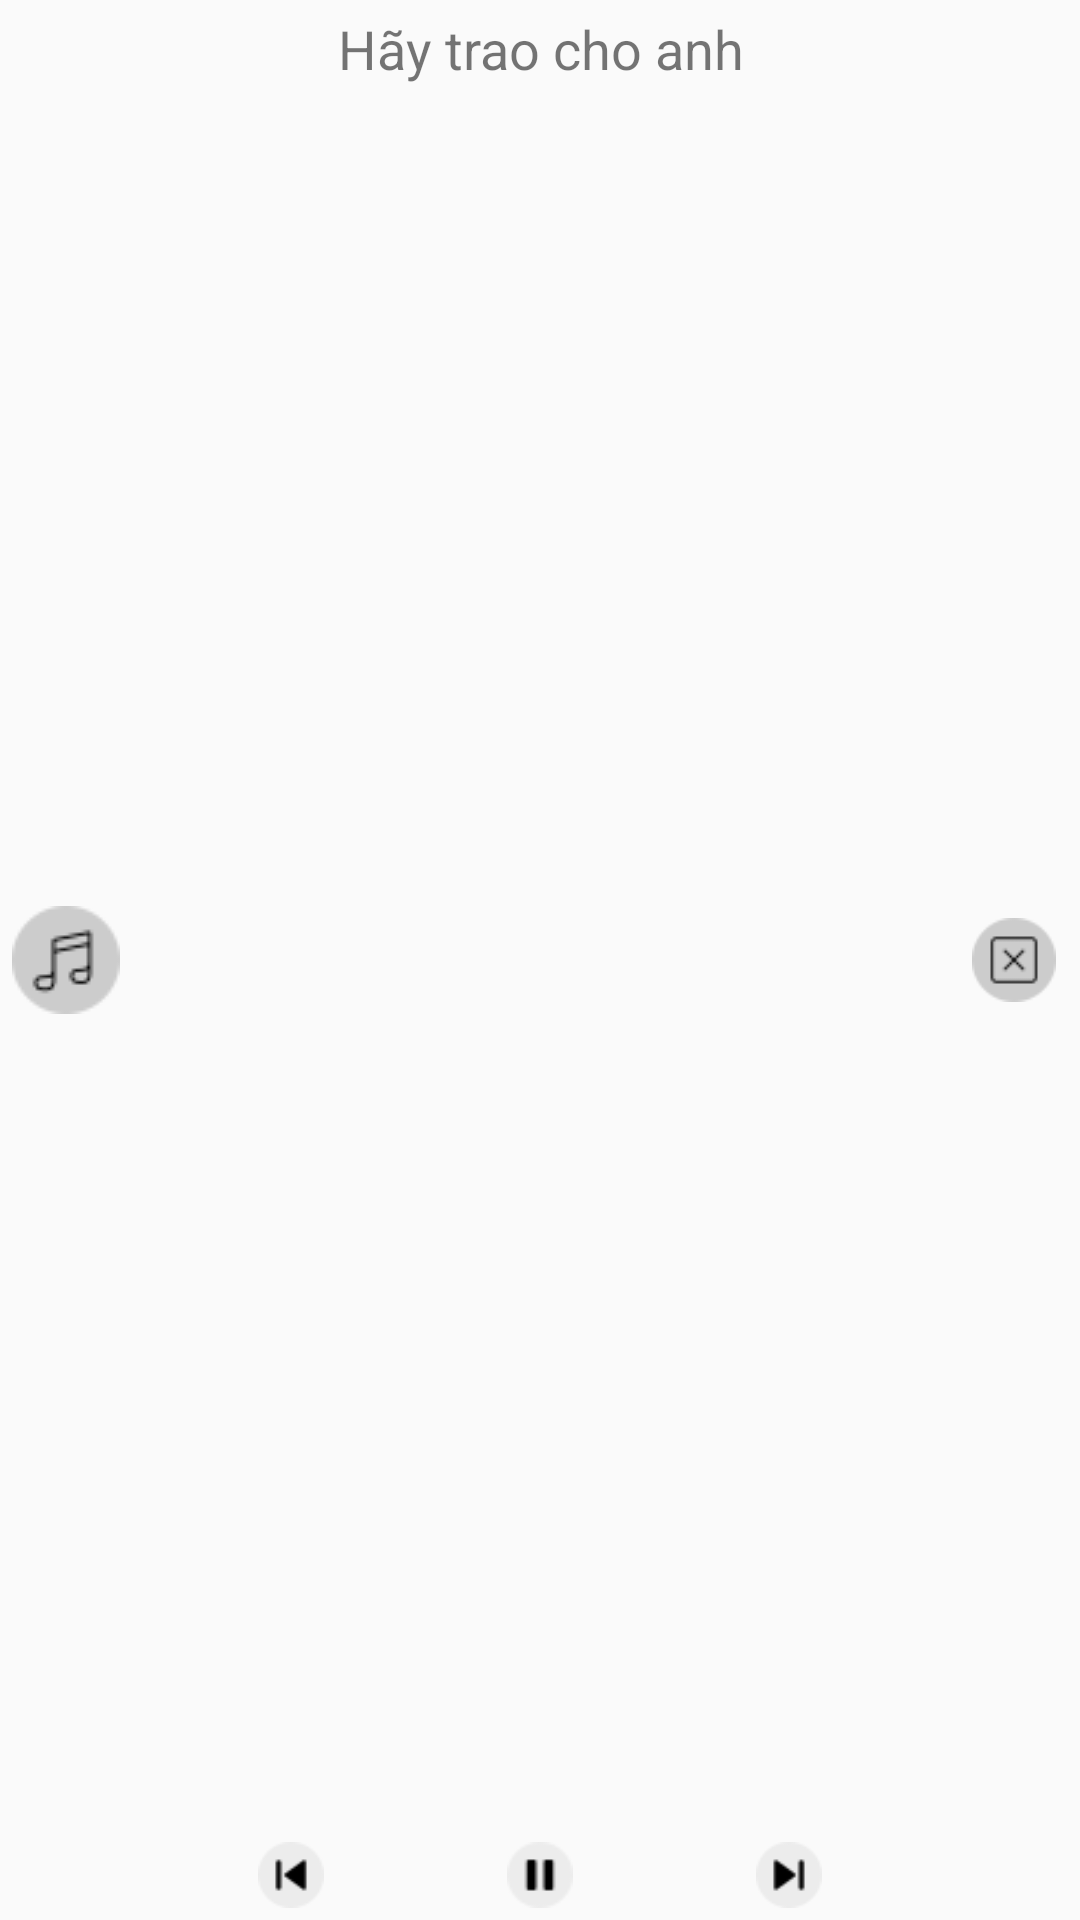

Layout XML and referenced resources for this Android screen:
<!-- AndroidManifest.xml: application theme AppTheme -->
<!-- res/layout/small_notification.xml -->
<?xml version="1.0" encoding="utf-8"?>
<RelativeLayout xmlns:android="http://schemas.android.com/apk/res/android"
    xmlns:app="http://schemas.android.com/apk/res-auto"
    android:id="@+id/rlAudioPlaying"
    android:layout_width="match_parent"
    android:layout_height="64dp"
    android:clickable="true">


    <ImageView
        android:layout_margin="4dp"
        android:id="@+id/imgMusic"
        android:layout_width="36dp"
        android:layout_height="36dp"
        android:layout_centerVertical="true"
        android:layout_marginLeft="16dp"
        android:background="@drawable/music" />

    <TextView
        android:focusable="true"
        android:ellipsize="marquee"
        android:focusableInTouchMode="true"
        android:marqueeRepeatLimit="marquee_forever"
        android:scrollHorizontally="true"
        android:singleLine="true"
        android:textSize="18sp"
        android:layout_marginTop="4dp"
        android:id="@+id/songName"
        android:layout_width="match_parent"
        android:layout_height="wrap_content"
        android:layout_marginLeft="72dp"
        android:layout_marginRight="72dp"
        android:gravity="center"
        android:text="Hãy trao cho anh"/>

    <ImageView
        android:id="@+id/pre"
        android:layout_width="22dp"
        android:layout_height="22dp"
        android:layout_alignParentLeft="true"
        android:layout_alignParentBottom="true"
        android:layout_centerInParent="true"
        android:layout_marginLeft="86dp"
        android:layout_marginBottom="4dp"
        android:background="@drawable/ic_previous_black" />

    <ImageView
        android:scaleType="fitXY"
        android:background="@drawable/ic_pause_black"
        android:clickable="true"
        android:id="@+id/play"
        android:layout_width="22dp"
        android:layout_height="22dp"
        android:layout_marginRight="18dp"
        android:layout_alignParentBottom="true"
        android:layout_centerInParent="true"
        android:layout_marginBottom="4dp" />

    <ImageView
        android:id="@+id/next"
        android:layout_width="22dp"
        android:layout_height="22dp"
        android:layout_alignParentRight="true"
        android:layout_alignParentBottom="true"
        android:layout_centerInParent="true"
        android:layout_marginRight="86dp"
        android:layout_marginBottom="4dp"
        android:background="@drawable/ic_next_black" />

    <ImageView
        android:id="@+id/close"
        android:layout_width="28dp"
        android:layout_height="28dp"
        android:layout_alignParentRight="true"
        android:layout_centerVertical="true"
        android:layout_marginTop="24dp"
        android:layout_marginRight="8dp"
        android:background="@drawable/ic_close" />

</RelativeLayout>
<!-- resources referenced by this layout -->
<resources>
  <!-- drawable ic_close: png bitmap (drawable, 1116 bytes) -->
  <!-- drawable ic_next_black: png bitmap (drawable, 886 bytes) -->
  <!-- drawable ic_pause_black: png bitmap (drawable, 631 bytes) -->
  <!-- drawable ic_previous_black: png bitmap (drawable, 868 bytes) -->
  <!-- drawable music: png bitmap (drawable, 1349 bytes) -->
  <style name="AppTheme" parent="Theme.AppCompat.DayNight.NoActionBar">
          
          <item name="colorPrimary">#977C7C</item>
          <item name="colorPrimaryDark">#786464</item>
          <item name="colorAccent">@color/colorAccent</item>
      </style>
  <color name="colorAccent">#FFFFFF</color>
</resources>
